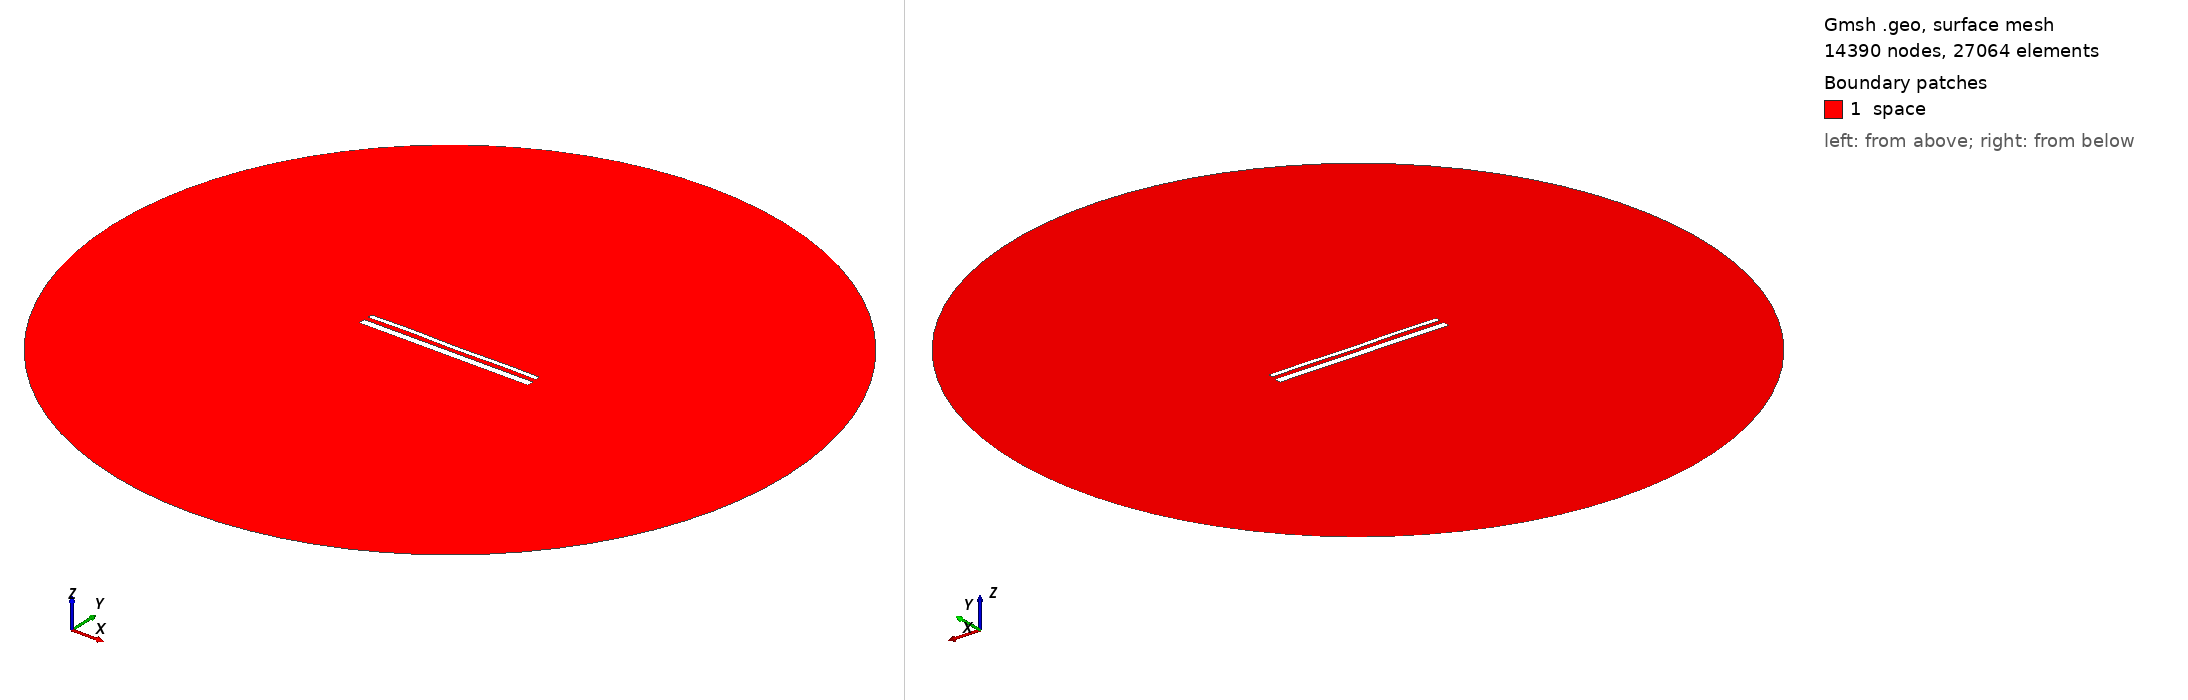

Gmsh geometry script, surface-meshed: 14390 nodes, 27064 surface elements. Boundary patches (legend numbers): 1 space. Left view from above one corner, right view from below the opposite corner. Legend entries are the model's physical surfaces. The drawing asked Gmsh for element sizes between 1% and 20% of the model's largest extent; the script's own settings can give other sizes.

=== 15320.geo (drawn) ===
//---------------------------------------
// Geometry kernel
//---------------------------------------

SetFactory("OpenCASCADE");



//---------------------------------------
// Parameters of the geometry
//---------------------------------------

// Overetch of the upper plate
overetch = 0.5;

// Distance between the plates
distance = 2.5;

// Discretization over the x axis (for the deformation)
nx = 50; 

// Length of the plate
L = 100 - overetch; 

// Number of modes
n = 4; 

// 1st mode coefficient
coeff(1) = 0.0;
beta(1) = 0.596864 * 3.1415926535 / L;

// 2nd mode coefficient
coeff(2) = 0.0;
beta(2) = 1.49418 * 3.1415926535 / L;

// 3rd mode coefficient
coeff(3) = 0.07499999999999998;
beta(3) = 2.50025 * 3.1415926535 / L;

// 4th mode coefficient
coeff(4) = 0.15;
beta(4) = 3.49999 * 3.1415926535 / L;



//---------------------------------------
// Upper plate (deformed rectangle)
//---------------------------------------

// Coordiantes of the upper plate
xmin = -50;
xmax = 50 - overetch;

// Height of the upper plate
yheight = 4 - 2 * overetch;

// Indexes of the points
UpperID[] = {};
LowerID[] = {};
LeftID[] = {};
RightID[] = {};

// Point index
p = 1;

// Horizontal edges
For i In {1:nx}
    x = xmin + (i-1)*(xmax - xmin)/(nx-1);

    y_bottom = distance / 2 + overetch;
    For j In {1:n}
        C = (Cosh(beta(j)*L) + Cos(beta(j)*L)) / (Sinh(beta(j)*L) + Sin(beta(j)*L));
        y_bottom  = y_bottom + coeff(j) * (Cosh(beta(j)*(x+50)) - Cos(beta(j)*(x+50)) - C * (Sinh(beta(j)*(x+50)) - Sin(beta(j)*(x+50))));
    EndFor

    y_top = y_bottom + yheight;

    Point(p) = {x, y_top, 0, 1.0};
    UpperID[i] = p;
    p = p + 1;

    Point(p) = {x, y_bottom, 0, 1.0};
    LowerID[i] = p;
    p = p + 1;
EndFor

// Create point lists
UpperPts[] = {}; LowerPts[] = {};
For i In {1:nx}
  UpperPts[] += {UpperID[i]};
  LowerPts[] += {LowerID[i]};
EndFor

// Build splines
Spline(1) = {UpperPts[]};
Spline(2) = {LowerPts[]};
Line(3) = {LowerPts[nx-1], UpperPts[nx-1]};
Line(4) = {LowerPts[0], UpperPts[0]};

// Build the plane surface
Curve Loop(1) = {2, 3, -1, -4};
Plane Surface(1) = {1};



//---------------------------------------
// Lower plate (rectangle)
//---------------------------------------

// Vertices
Point(1001) = {-50, -1, 0, 1.0};
Point(1002) = { 50, -1, 0, 1.0};
Point(1003) = { 50,  -5, 0, 1.0};
Point(1004) = {-50,  -5, 0, 1.0};

// Edges
Line(5) = {1001, 1002};
Line(6) = {1002, 1003};
Line(7) = {1003, 1004};
Line(8) = {1004, 1001};

// Plane surface
Line Loop(2) = {5, 6, 7, 8};
Plane Surface(2) = {2}; 



//---------------------------------------
// Outer (fictious) boundary
//---------------------------------------

// Points
Point(1005) = {0, 0, 0};       // Center
Point(1006) = {200, 0, 0};     // Start point
Point(1007) = {0, 200, 0};     // 90 degrees
Point(1008) = {-200, 0, 0};    // 180 degrees
Point(1009) = {0, -200, 0};    // 270 degrees

// Circle arcs (each needs start, center, end)
Circle(9) = {1006, 1005, 1007};
Circle(10) = {1007, 1005, 1008};
Circle(11) = {1008, 1005, 1009};
Circle(12) = {1009, 1005, 1006};

// Plane surface for the entire domain
Curve Loop(3) = {9, 10, 11, 12};
Surface(3) = {3};

// Subtract the plates from the whole domain to obtain the actual domain where we want to solve the equations
BooleanDifference{ Surface{3}; Delete; }{ Surface{1}; Surface{2}; Delete; }




//---------------------------------------
// Transfinite Lines/Curves
//---------------------------------------

// Set the number of points on the boundaries
r = 7;

// Plates
Transfinite Curve {1, 2} = 50*r Using Progression 1;
Transfinite Curve {3, 4} = 2*r Using Progression 1;
Transfinite Line {5, 7} = 50*r Using Progression 1;
Transfinite Line {6, 8} = 2*r Using Progression 1;

// Outer boundary
Transfinite Line {9, 10, 11, 12} = 20 Using Progression 1;



//---------------------------------------
// Physical groups
//---------------------------------------                

// Physical curves (boundaries)
Physical Line("force_segment", 10) = {2};
Physical Line("upper_plate", 11) = {1, 3, 4};
Physical Line("lower_plate", 12) = {5, 6, 7, 8};
Physical Line("boundary", 20) = {9, 10, 11, 12};

// Physical Surfaces
Physical Surface("space", 30) = {3};



//---------------------------------------
// 6. Generate the Mesh
//---------------------------------------

// 2D mesh generation
Mesh 2;
